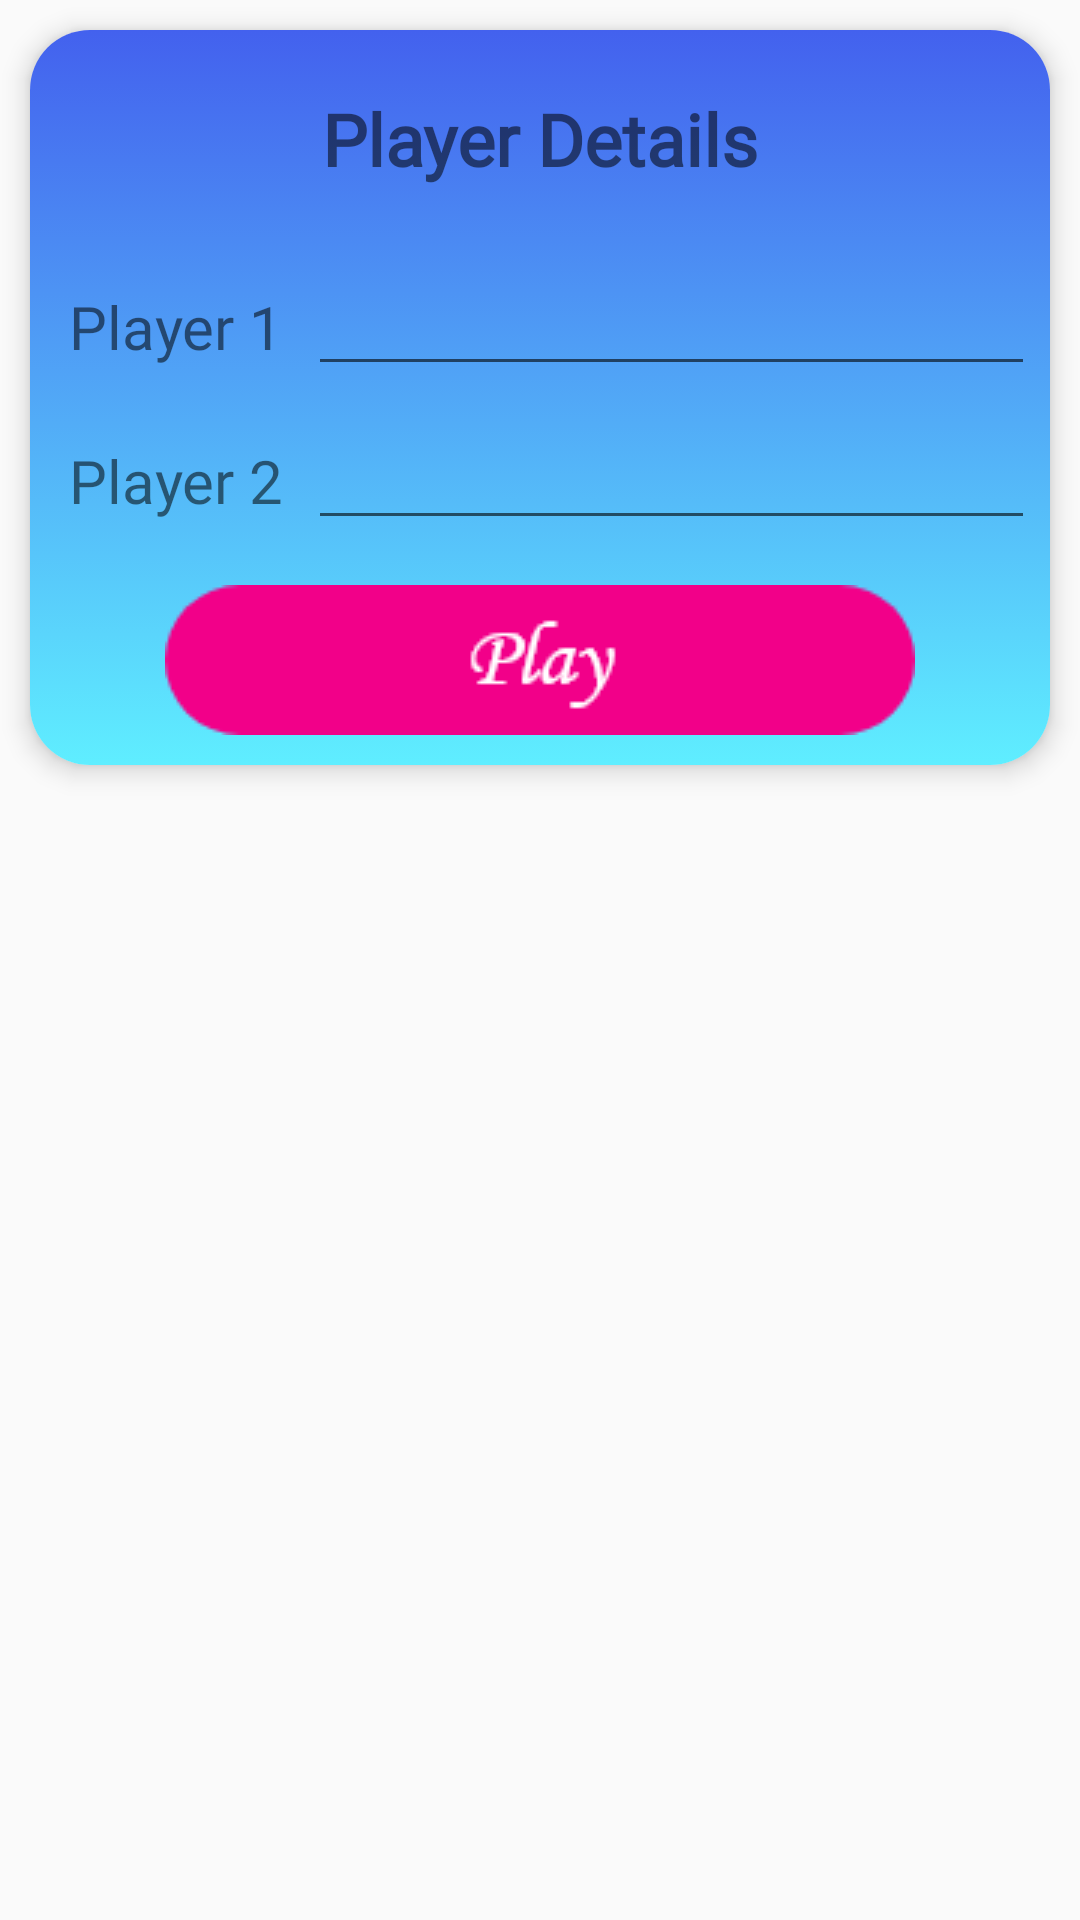

This screen was rendered from an Android layout file. Write that file and the resources it references.
<!-- AndroidManifest.xml: application theme AppTheme -->
<!-- res/layout/pop_up_new_game.xml -->
<?xml version="1.0" encoding="utf-8"?>
<LinearLayout xmlns:android="http://schemas.android.com/apk/res/android"
    android:layout_width="match_parent"
    xmlns:app="http://schemas.android.com/apk/res-auto"
    android:orientation="vertical"
    android:layout_height="wrap_content">

    <androidx.cardview.widget.CardView
        android:layout_width="match_parent"
        android:layout_margin="10dp"
        app:cardCornerRadius="20dp"
        app:cardElevation="5dp"
        android:layout_height="wrap_content">

        <LinearLayout
            android:layout_width="match_parent"
            android:layout_height="wrap_content"
            android:background="@drawable/background2"
            android:gravity="center"
            android:orientation="vertical">

            <TextView
                android:layout_width="match_parent"
                android:layout_height="wrap_content"
                android:layout_margin="10dp"
                android:layout_marginHorizontal="10dp"
                android:fontFamily="@font/comic_sans_ms"
                android:padding="10dp"
                android:text="@string/player_details"
                android:textAlignment="center"
                android:textStyle="bold"
                android:textSize="24sp" />

            <LinearLayout
                android:layout_width="match_parent"
                android:layout_height="wrap_content"
                android:layout_margin="5dp"
                android:orientation="horizontal">

                <TextView
                    android:layout_width="wrap_content"
                    android:layout_height="wrap_content"
                    android:layout_weight="1"
                    android:fontFamily="@font/comic_sans_ms"
                    android:text="@string/player_1"
                    android:textAlignment="center"
                    android:textSize="20sp" />

                <EditText
                    android:id="@+id/player1_edit_text"
                    android:layout_width="wrap_content"
                    android:layout_height="wrap_content"
                    android:layout_weight="2"
                    android:ems="10"
                    android:importantForAutofill="no"
                    android:inputType="text"
                    android:maxLength="16" />

            </LinearLayout>

            <LinearLayout
                android:layout_width="match_parent"
                android:layout_height="wrap_content"
                android:layout_margin="5dp"
                android:orientation="horizontal">

                <TextView
                    android:layout_width="wrap_content"
                    android:layout_height="wrap_content"
                    android:layout_weight="1"
                    android:fontFamily="@font/comic_sans_ms"
                    android:text="@string/player_2"
                    android:textAlignment="center"
                    android:textSize="20sp" />

                <EditText
                    android:id="@+id/player2_edit_text"
                    android:layout_width="wrap_content"
                    android:layout_height="wrap_content"
                    android:layout_weight="2"
                    android:ems="10"
                    android:importantForAutofill="no"
                    android:inputType="text"
                    android:maxLength="16" />

            </LinearLayout>

            <Button
                android:id="@+id/play_button"
                android:adjustViewBounds="true"
                android:layout_width="wrap_content"
                android:layout_height="wrap_content"
                android:layout_margin="10dp"
                android:layout_marginHorizontal="20dp"
                android:background="@drawable/component3" />

        </LinearLayout>

    </androidx.cardview.widget.CardView>

</LinearLayout>
<!-- resources referenced by this layout -->
<resources>
  <!-- drawable background2 (drawable) -->
  <?xml version="1.0" encoding="utf-8"?>
  <selector xmlns:android="http://schemas.android.com/apk/res/android">
      <item>
          <shape>
                  <gradient android:angle="270"
                      android:startColor="@color/bg2_colorStartGradient"
                      android:endColor="@color/bg2_colorEndGradient"
                      android:type="linear"/>
          </shape>
      </item>
  </selector>
  <!-- drawable component3: png bitmap (drawable, 2614 bytes) -->
  <string name="player_1">Player 1</string>
  <string name="player_2">Player 2</string>
  <string name="player_details">Player Details</string>
  <style name="AppTheme" parent="Theme.AppCompat.Light.NoActionBar">
          
          <item name="colorPrimary">@color/colorPrimary</item>
          <item name="colorPrimaryDark">@color/colorPrimaryDark</item>
          <item name="colorAccent">@color/colorAccent</item>
      </style>
  <color name="bg2_colorStartGradient">#4361EE</color>
  <color name="bg2_colorEndGradient">#5FEEFF</color>
  <color name="colorPrimary">#6200EE</color>
  <color name="colorPrimaryDark">#3700B3</color>
  <color name="colorAccent">#03DAC5</color>
</resources>
